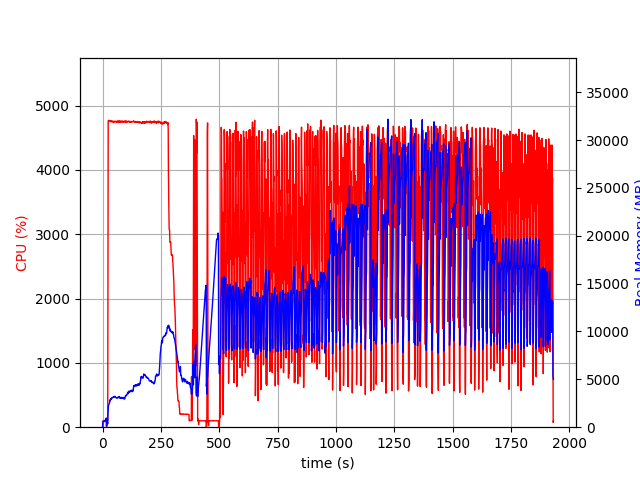

Data behind this chart, as committed beside it:
elapsed_time, nproc, cpu, mem_real, mem_virtual
3.743171691894531e-05, 1, 0.0, 5.039, 7.523
1.005, 4, 0.0, 437.2, 4200
2.013, 4, 99.3, 609.7, 4386
3.021, 4, 100.2, 611.3, 4446
4.029, 4, 99.3, 615.5, 4446
5.036, 4, 99.1, 606.9, 4446
6.045, 4, 100.2, 614, 4494
7.053, 4, 99.2, 607.6, 4494
8.061, 4, 100.2, 584.9, 4494
9.069, 4, 100.1, 602.7, 4494
10.08, 4, 99.9, 658.5, 4494
11.09, 4, 99.1, 705.6, 4550
12.1, 4, 99.0, 763.6, 4614
13.11, 4, 100.0, 811.6, 4700
14.12, 4, 101.0, 861.6, 4700
15.13, 4, 99.1, 911.6, 4796
16.14, 4, 99.0, 955.6, 4796
17.15, 2, 0.0, 141.1, 154.2
18.16, 2, 0.0, 512.2, 4730
19.17, 2, 100.0, 496.2, 4730
20.18, 2, 100.1, 498.2, 4730
21.18, 2, 99.1, 500.1, 4730
22.19, 2, 99.1, 359.6, 4730
23.2, 2, 2969, 1464, 9035
24.22, 2, 4763, 1823, 9437
25.25, 2, 4771, 2176, 9780
26.27, 2, 4768, 2305, 10011
27.3, 2, 4769, 2364, 10126
28.32, 2, 4760, 2435, 10240
29.35, 2, 4757, 2530, 10421
30.37, 2, 4757, 2573, 10534
31.4, 2, 4759, 2808, 10855
32.42, 2, 4763, 2773, 10941
33.45, 2, 4754, 2903, 11123
34.47, 2, 4758, 2877, 11222
35.5, 2, 4759, 2957, 11375
36.52, 2, 4748, 2902, 11583
37.54, 2, 4752, 2956, 11657
38.57, 2, 4757, 3055, 11763
39.59, 2, 4754, 3069, 11808
40.62, 2, 4764, 3096, 11831
41.64, 2, 4756, 3067, 11899
42.67, 2, 4746, 3098, 11933
43.69, 2, 4744, 3093, 11985
44.72, 2, 4748, 3102, 12098
45.74, 2, 4757, 3156, 12192
46.77, 2, 4749, 3177, 12256
47.79, 2, 4755, 3130, 12322
48.81, 2, 4747, 3149, 12462
49.84, 2, 4753, 3214, 12570
50.86, 2, 4747, 3180, 12596
51.88, 2, 4758, 3193, 12656
52.91, 2, 4754, 3223, 12788
53.93, 2, 4754, 3219, 12818
54.96, 2, 4752, 3189, 12832
55.98, 2, 4750, 3101, 12832
57.01, 2, 4755, 3086, 12962
58.02, 2, 4757, 3079, 13006
59.05, 2, 4751, 3076, 13032
60.07, 2, 4741, 3056, 13076
... 1,843 more rows
